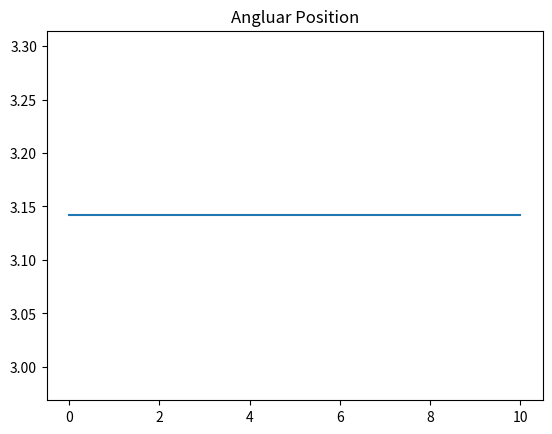
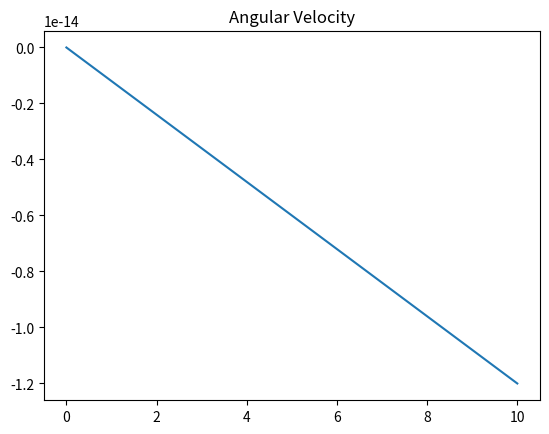

Here is the Python script that generated these plots, in order:
import numpy as np
import matplotlib.pyplot as plt
from scipy.integrate import solve_ivp

L = 1 # m
g = 9.8 #m/s^2
h = 0.01

theta0 = np.deg2rad(180) # initial angle, deg
omega0 = np.deg2rad(0)




simend = 10 # sim end time
N = int(simend/h) # total number of data points 
tspan = np.linspace(0,simend,N+1)  # 

theta=np.zeros((N+1,2)) # initialize theta array

theta[0][0] = theta0 # set initial position in matrix
theta[0][1] = omega0 # set initial angular velocit in matrix

def pendulum(theta,g,L):
    omega = np.zeros(2) # initialize differential matrix

    omega[0] = theta[1] # Pendulum ODE in state space
    omega[1] = (-g/L) * np.sin(theta[0])

    return omega 

for i in range(0,N):
    theta[i+1][:] = theta[i][:] + h * pendulum(theta[i][:],g,L) # Euler's method loop

plt.figure(1)
plt.plot(tspan, theta[:, 0]) # Angular Position Plot 
plt.title("Angluar Position")

plt.figure(2)
plt.plot(tspan, theta[:,1]) # Angular Velocity Plot
plt.title("Angular Velocity")
plt.show()
